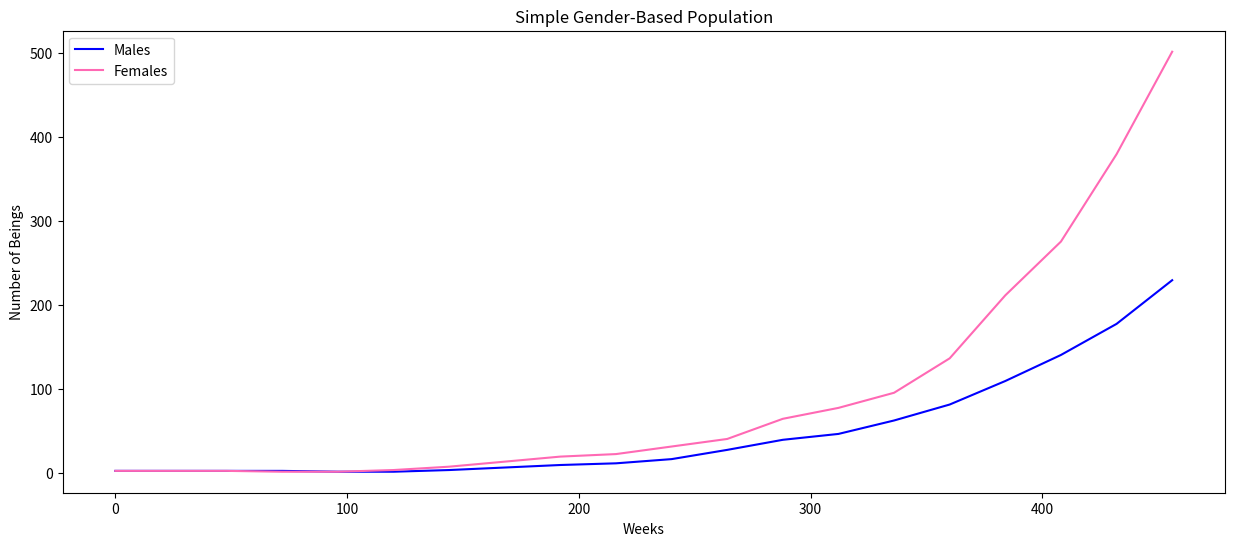

Recreate this plot in Python.
import matplotlib.pyplot as plt
from random import random, triangular

population = {'m': 2, 'f': 2}
step = 24  # This being a single day, or 24 hours
dead = False

x_coords = []
y_coords_male = []
y_coords_female = []


def simulation_view():
    fig_size = plt.rcParams["figure.figsize"]

    fig_size[0] = 15
    fig_size[1] = 6
    plt.rcParams["figure.figsize"] = fig_size


def birth():
    birth_rate = 0.2
    if random() < birth_rate:
        if random() > 0.5:
            population['m'] += int(triangular(1, 3, 1.5))

        if random() < 0.5:
            population['f'] += int(triangular(1, 5, 3))


def death():
    death_rate = 0.05
    if random() < death_rate:
        if random() > 0.4:
            population['m'] -= 1
        if random() > 0.6:
            population['f'] -= 1


def extinct(population):
    global dead
    if population['f'] == 0:
        population['m'] = 0
        dead = True

    if population['m'] == 0:
        population['f'] = 0
        dead = True
    print(dead)
    return dead


# __________MAIN__________ #

for weeks in range(0, 20):
                                                                                                                                                                                                                                                                                                                                                                                                                                                                                                                                                                                                                                                                                                                                                                                                                                                                                                                                                                                                                                                                # Runs for 10 days
    for j in range(0, int(population['m'] + population['f'])):
        print(int(population['m'] + population['f']))

        birth()
        death()
        extinct(population)

        print(population)

    x_coords.append(weeks * step)
    y_coords_male.append(population['m'])
    y_coords_female.append(population['f'])

simulation_view()

plt.figure()
plt.plot(x_coords, y_coords_male, color='b')
plt.plot(x_coords, y_coords_female, color='#FF69b4')

plt.legend(['Males', 'Females'], loc='upper left')
plt.xlabel('Weeks')
plt.ylabel('Number of Beings')
plt.title('Simple Gender-Based Population')
print(dead)
if dead == True:
    plt.text(max(x_coords) / 2, 1, 'Extinct...', fontsize=50)

plt.show()
